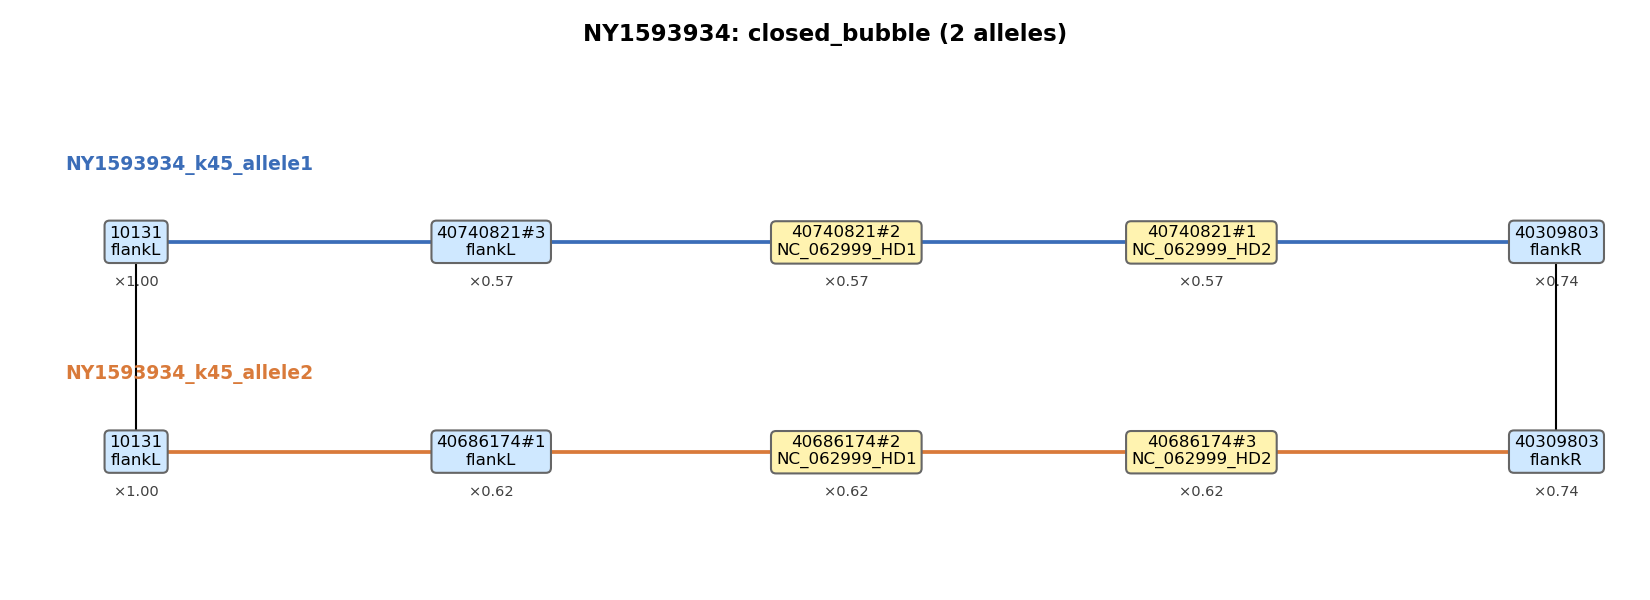

The file beside this chart, header and first rows:
node_a	node_b	arm	label_a	label_b
10131	40740821#3	arm1	flankL	flankL
40740821#3	40740821#2	arm1	flankL	NC_062999_HD1
40740821#2	40740821#1	arm1	NC_062999_HD1	NC_062999_HD2
40740821#1	40309803	arm1	NC_062999_HD2	flankR
10131	40686174#1	arm2	flankL	flankL
40686174#1	40686174#2	arm2	flankL	NC_062999_HD1
40686174#2	40686174#3	arm2	NC_062999_HD1	NC_062999_HD2
40686174#3	40309803	arm2	NC_062999_HD2	flankR
